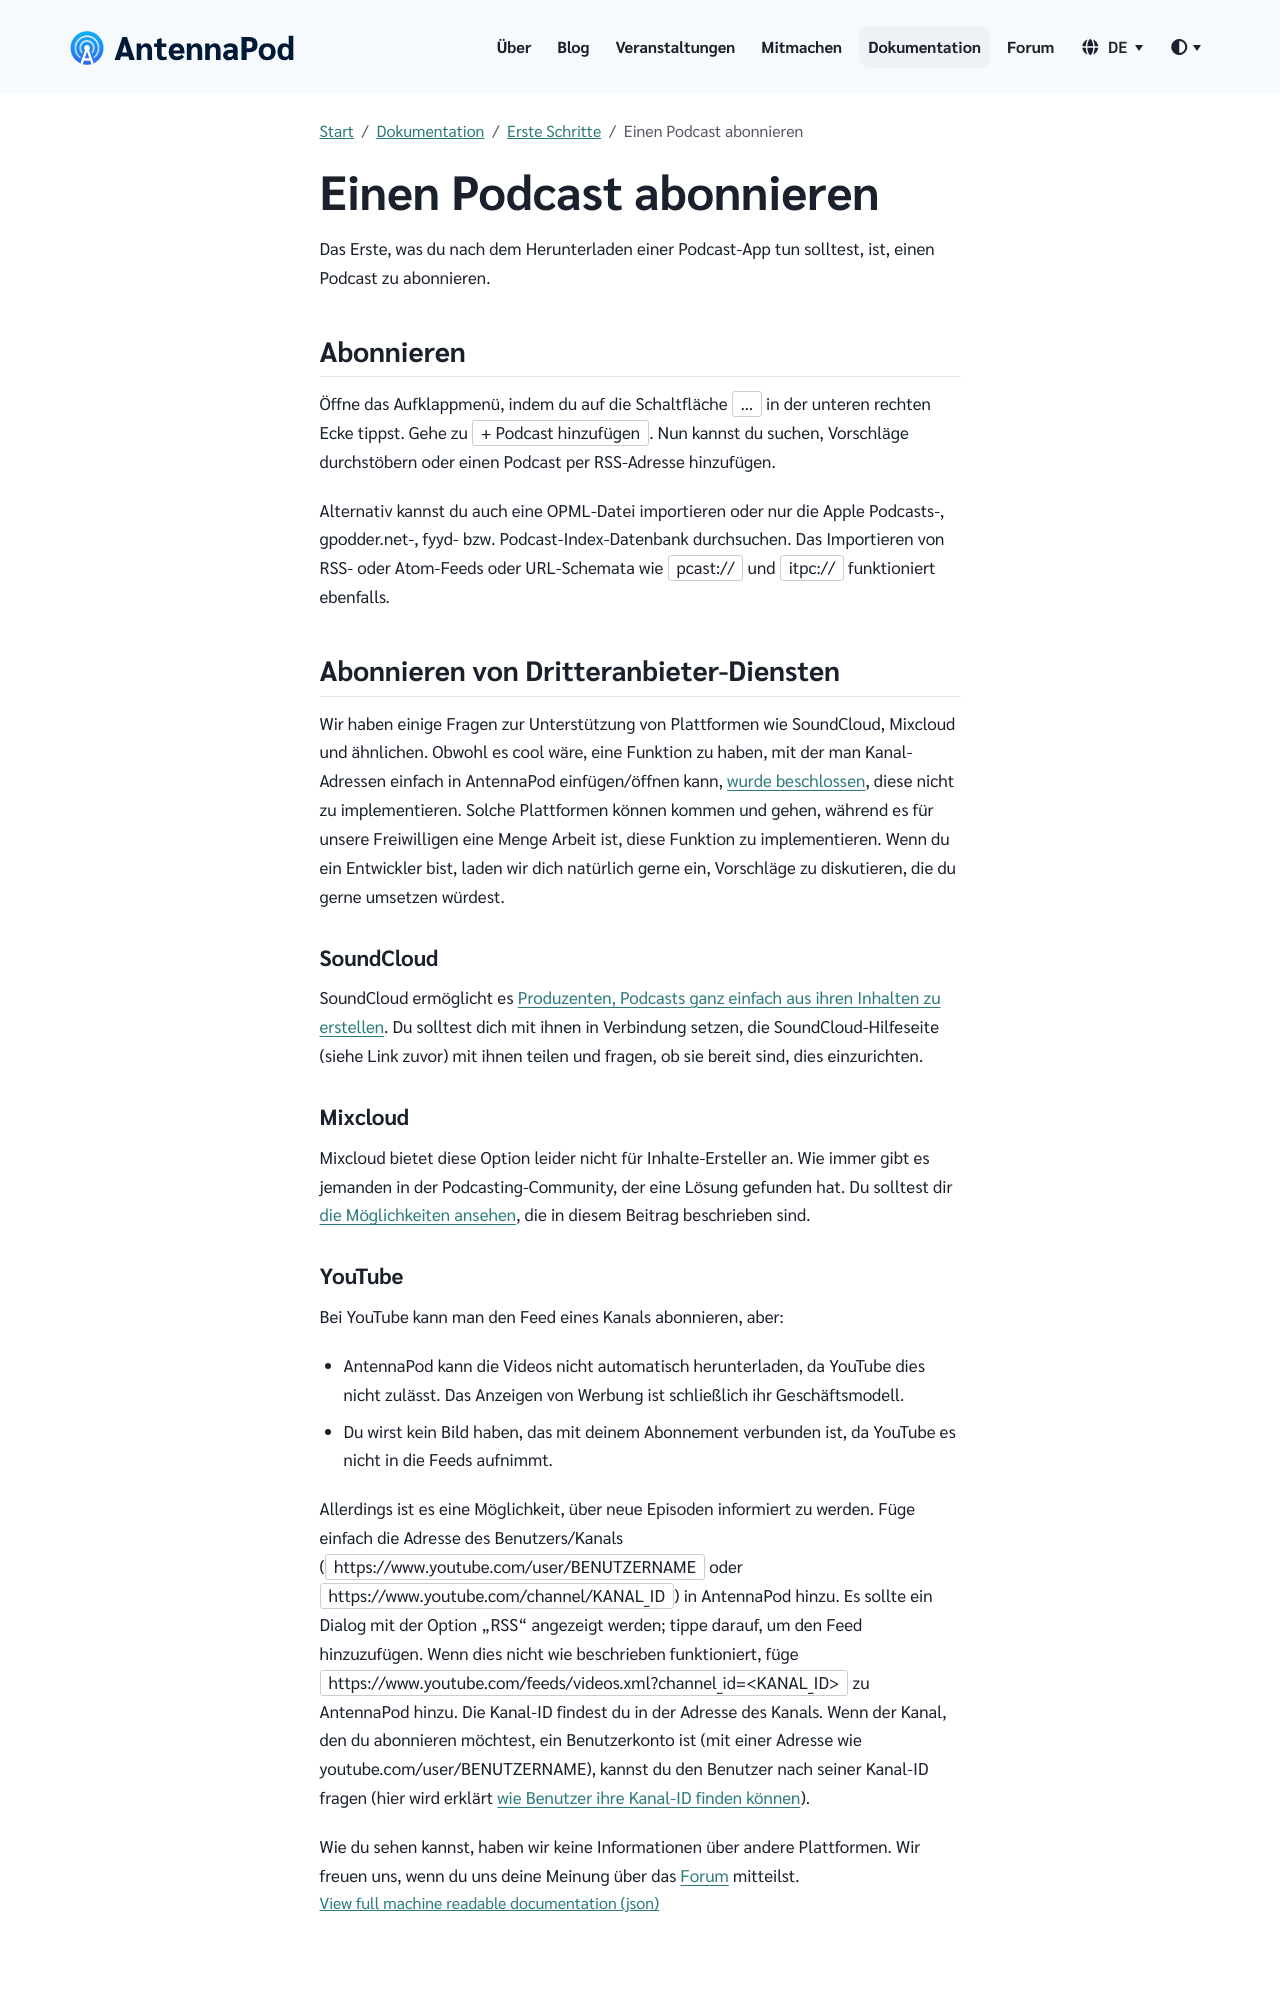

repository: AntennaPod/antennapod.github.io · page: de/documentation/getting-started/subscribe.html · generator: jekyll

Das Erste, was du nach dem Herunterladen einer Podcast-App tun solltest, ist, einen Podcast zu abonnieren.

## Abonnieren

Öffne das Aufklappmenü, indem du auf die Schaltfläche `…` in der unteren rechten Ecke tippst. Gehe zu `+ Podcast hinzufügen`. Nun kannst du suchen, Vorschläge durchstöbern oder einen Podcast per RSS-Adresse hinzufügen.

Alternativ kannst du auch eine OPML-Datei importieren oder nur die Apple Podcasts-, gpodder.net-, fyyd- bzw. Podcast-Index-Datenbank durchsuchen. Das Importieren von RSS- oder Atom-Feeds oder URL-Schemata wie `pcast://` und `itpc://` funktioniert ebenfalls.

## Abonnieren von Dritteranbieter-Diensten

Wir haben einige Fragen zur Unterstützung von Plattformen wie SoundCloud, Mixcloud und ähnlichen. Obwohl es cool wäre, eine Funktion zu haben, mit der man Kanal-Adressen einfach in AntennaPod einfügen/öffnen kann, [wurde beschlossen](https://github.com/AntennaPod/AntennaPod/issues/1297), diese nicht zu implementieren. Solche Plattformen können kommen und gehen, während es für unsere Freiwilligen eine Menge Arbeit ist, diese Funktion zu implementieren. Wenn du ein Entwickler bist, laden wir dich natürlich gerne ein, Vorschläge zu diskutieren, die du gerne umsetzen würdest.

### SoundCloud

SoundCloud ermöglicht es [Produzenten, Podcasts ganz einfach aus ihren Inhalten zu erstellen](https://help.soundcloud.com/hc/de/articles/115003451347-Adding-tracks-to-your-RSS-feed). Du solltest dich mit ihnen in Verbindung setzen, die SoundCloud-Hilfeseite (siehe Link zuvor) mit ihnen teilen und fragen, ob sie bereit sind, dies einzurichten.

### Mixcloud

Mixcloud bietet diese Option leider nicht für Inhalte-Ersteller an. Wie immer gibt es jemanden in der Podcasting-Community, der eine Lösung gefunden hat. Du solltest dir [die Möglichkeiten ansehen](https://www.openparenthesis.org/2015/01/05/mixcloud-to-rss-with-enclosures), die in diesem Beitrag beschrieben sind.
